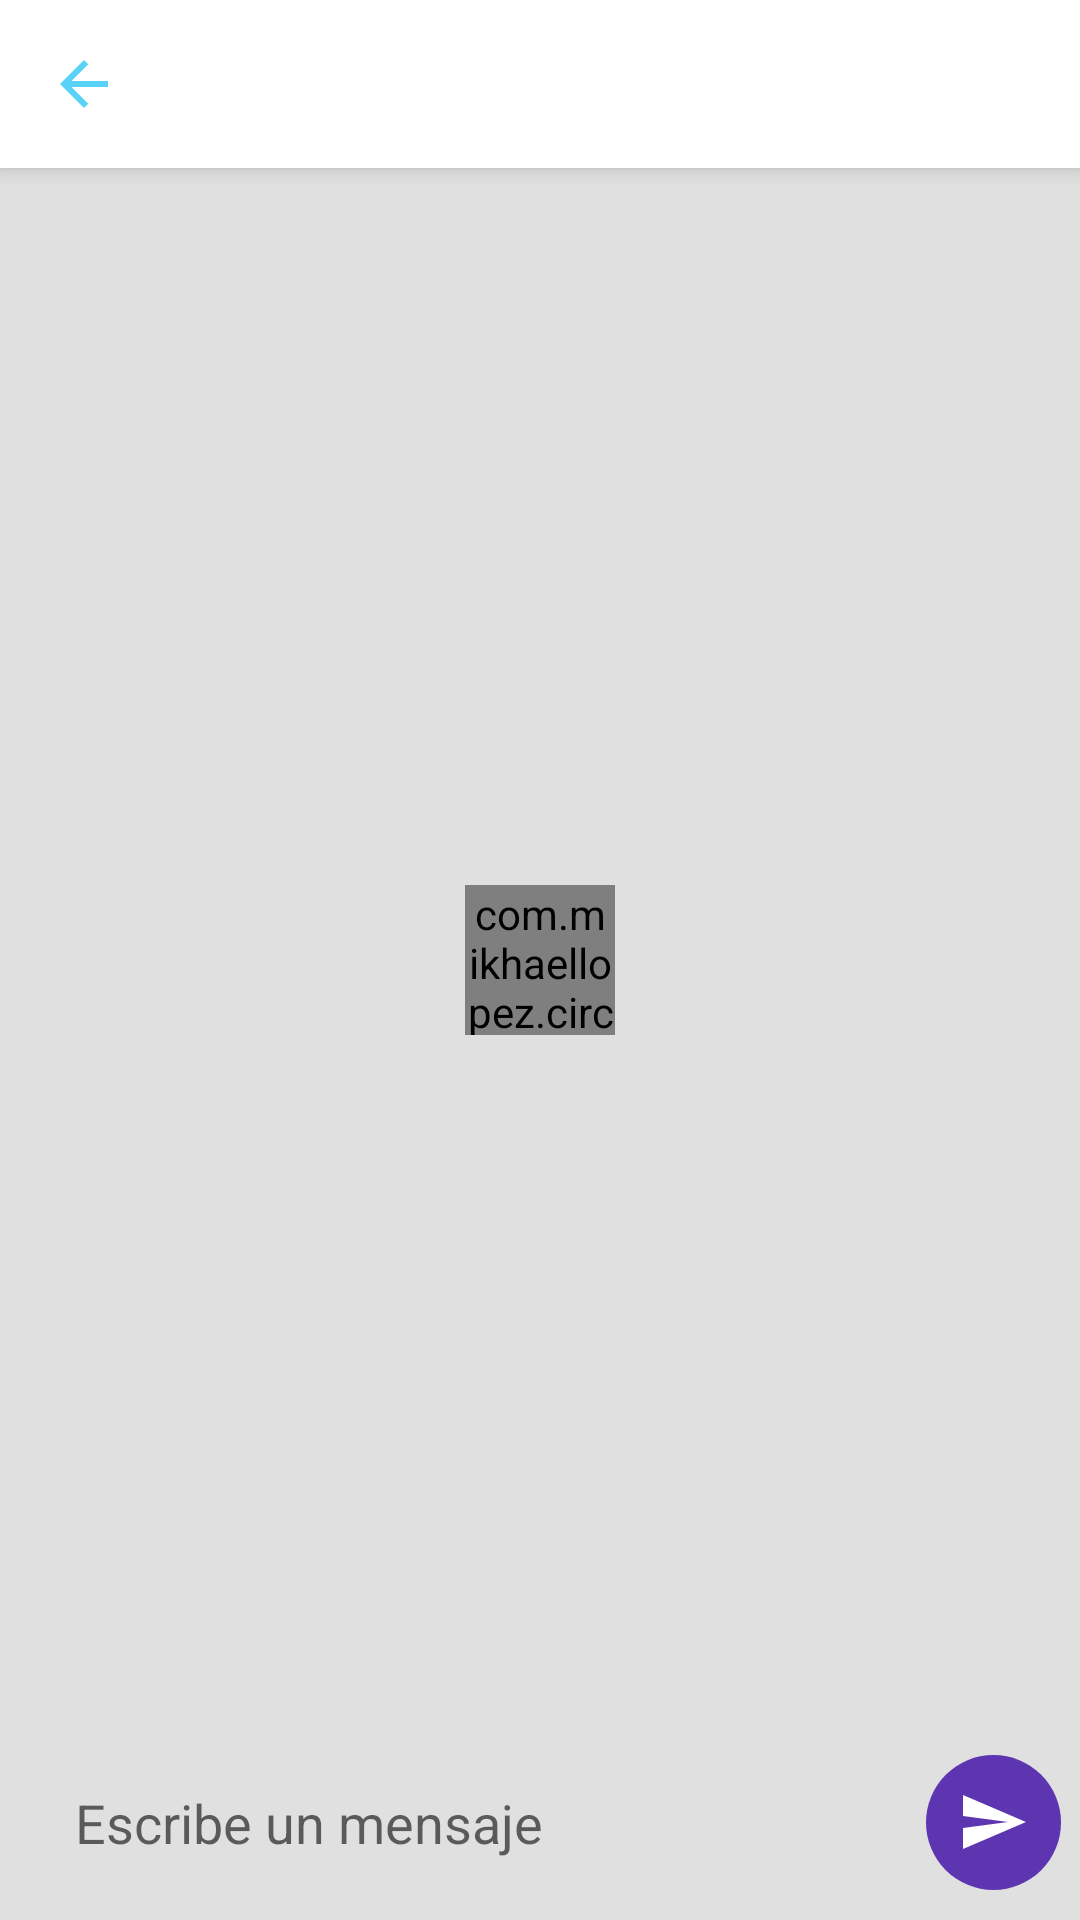

The Android layout XML behind this screen, and the referenced resources:
<!-- AndroidManifest.xml: application theme AppTheme -->
<!-- res/layout/activity_concejal_complaint.xml -->
<?xml version="1.0" encoding="utf-8"?>
<RelativeLayout xmlns:android="http://schemas.android.com/apk/res/android"
        xmlns:app="http://schemas.android.com/apk/res-auto"
        android:layout_width="match_parent"
        android:layout_height="match_parent">

    <LinearLayout android:orientation="vertical"
            android:layout_width="match_parent"
            android:layout_height="match_parent"
            android:background="#E0E0E0"
            android:weightSum="1">

        <androidx.appcompat.widget.Toolbar
                android:id="@+id/toolbar"
                style="@style/NewToolbarTheme"
                android:layout_width="match_parent"
                android:layout_height="?attr/actionBarSize"
                android:elevation="4dp"
                app:navigationIcon="@drawable/ic_arrow_back" />

        <androidx.recyclerview.widget.RecyclerView
                android:layout_width="match_parent"
                android:layout_height="0dp"
                android:id="@+id/recyclerview_chat"
                android:orientation="vertical"
                android:layout_weight="1"
                android:layout_marginBottom="8dp">
        </androidx.recyclerview.widget.RecyclerView>

        <LinearLayout
                android:layout_width="match_parent"
                android:layout_height="wrap_content"
                android:background="@android:color/transparent"
                android:weightSum="1"
                android:gravity="bottom"
                android:layout_gravity="bottom"
                android:orientation="horizontal"
                android:layout_marginBottom="10dp">
            <LinearLayout
                    android:layout_width="0dp"
                    android:background="@android:color/transparent"
                    android:layout_height="wrap_content"
                    android:layout_weight="0.98"  >
                <EditText
                        android:layout_width="match_parent"
                        android:layout_height="wrap_content"
                        android:id="@+id/et_message"

                        android:minHeight="45dp"
                        android:paddingTop="10dp"
                        android:paddingBottom="10dp"
                        android:paddingRight="10dp"
                        android:maxHeight="150dp"
                        android:inputType="textMultiLine|textCapSentences"
                        android:background="@drawable/background_tv_message"
                        android:textCursorDrawable="@null"
                        android:layout_marginLeft="5dp"
                        android:paddingLeft="20dp"
                        android:hint="@string/escribe_un_mensaje"/>
            </LinearLayout>

            <LinearLayout
                    android:layout_width="45dp"
                    android:layout_height="45dp"
                    android:background="@drawable/backgroun_button_send"
                    android:layout_marginLeft="10dp"
                    android:gravity="center">
                <androidx.appcompat.widget.AppCompatButton
                        android:layout_width="24dp"
                        android:layout_height="24dp"
                        android:background="@drawable/ic_send_24px"
                        android:id="@+id/send_button"/>
            </LinearLayout>
        </LinearLayout>


    </LinearLayout>

    <com.mikhaellopez.circularprogressbar.CircularProgressBar
            android:id="@+id/circularProgressBar"
            android:layout_width="50dp"
            android:layout_height="50dp"
            app:cpb_background_progressbar_color="#b6bbd8"
            app:cpb_background_progressbar_width="1dp"
            app:cpb_progressbar_color="@color/colorPrimary"
            app:cpb_progressbar_width="2dp"
            app:cpb_progress_direction="to_right"
            android:layout_centerHorizontal="true"
            android:layout_centerVertical="true"
            android:layout_gravity="center"
            app:cpb_round_border="true"
            app:cpb_indeterminate_mode="true"/>

</RelativeLayout>
<!-- resources referenced by this layout -->
<resources>
  <color name="colorPrimary">#58D3F7</color>
  <!-- drawable backgroun_button_send (drawable) -->
  <?xml version="1.0" encoding="utf-8"?>
  <layer-list xmlns:android="http://schemas.android.com/apk/res/android">
      <item>
          <shape android:shape="oval">
              <solid android:color="#5E35B1"/>
          </shape>
      </item>
  </layer-list>
  <!-- drawable ic_arrow_back (drawable) -->
  <vector xmlns:android="http://schemas.android.com/apk/res/android"
          android:width="24dp"
          android:height="24dp"
          android:viewportWidth="24"
          android:viewportHeight="24">
      <path
              android:pathData="M-16,-40h360v640h-360z"
              android:strokeWidth="1"
              android:fillColor="#FFFFFF"
              android:fillType="evenOdd"
              android:strokeColor="#00000000"/>
      <path
              android:pathData="M-16,-40h360v80h-360z"
              android:strokeWidth="1"
              android:fillColor="#FFFFFF"
              android:fillType="evenOdd"
              android:strokeColor="#00000000"/>
      <path
              android:pathData="M-16,-16h360v56h-360z"
              android:strokeWidth="1"
              android:fillColor="#FFFFFF"
              android:fillType="evenOdd"
              android:strokeColor="#00000000"/>
      <path
              android:pathData="M20,11l-12.17,0l5.59,-5.59l-1.42,-1.41l-8,8l8,8l1.41,-1.41l-5.58,-5.59l12.17,0z"
              android:strokeWidth="1"
              android:fillColor="#58D3F7"
              android:fillType="nonZero"
              android:strokeColor="#00000000"/>
  </vector>
  <!-- drawable ic_send_24px (drawable) -->
  <vector xmlns:android="http://schemas.android.com/apk/res/android"
      android:width="5dp"
      android:height="5dp"
      android:viewportWidth="24"
      android:viewportHeight="24">
    <path
        android:fillColor="#FFFFFF"
        android:pathData="M2.01,21L23,12 2.01,3 2,10l15,2 -15,2z"/>
  </vector>
  <string name="escribe_un_mensaje">Escribe un mensaje</string>
  <style name="NewToolbarTheme" parent="AppTheme">
          <item name="android:background">@android:color/white</item>
  
      </style>
  <style name="AppTheme" parent="Theme.MaterialComponents.Light.NoActionBar">
          
          <item name="colorPrimary">@color/colorPrimary</item>
          <item name="colorPrimaryDark">@color/colorPrimaryDark</item>
          <item name="colorAccent">@color/colorAccent</item>
      </style>
  <color name="colorPrimaryDark">#58D3F7</color>
  <color name="colorAccent">#2E2EFE</color>
</resources>
